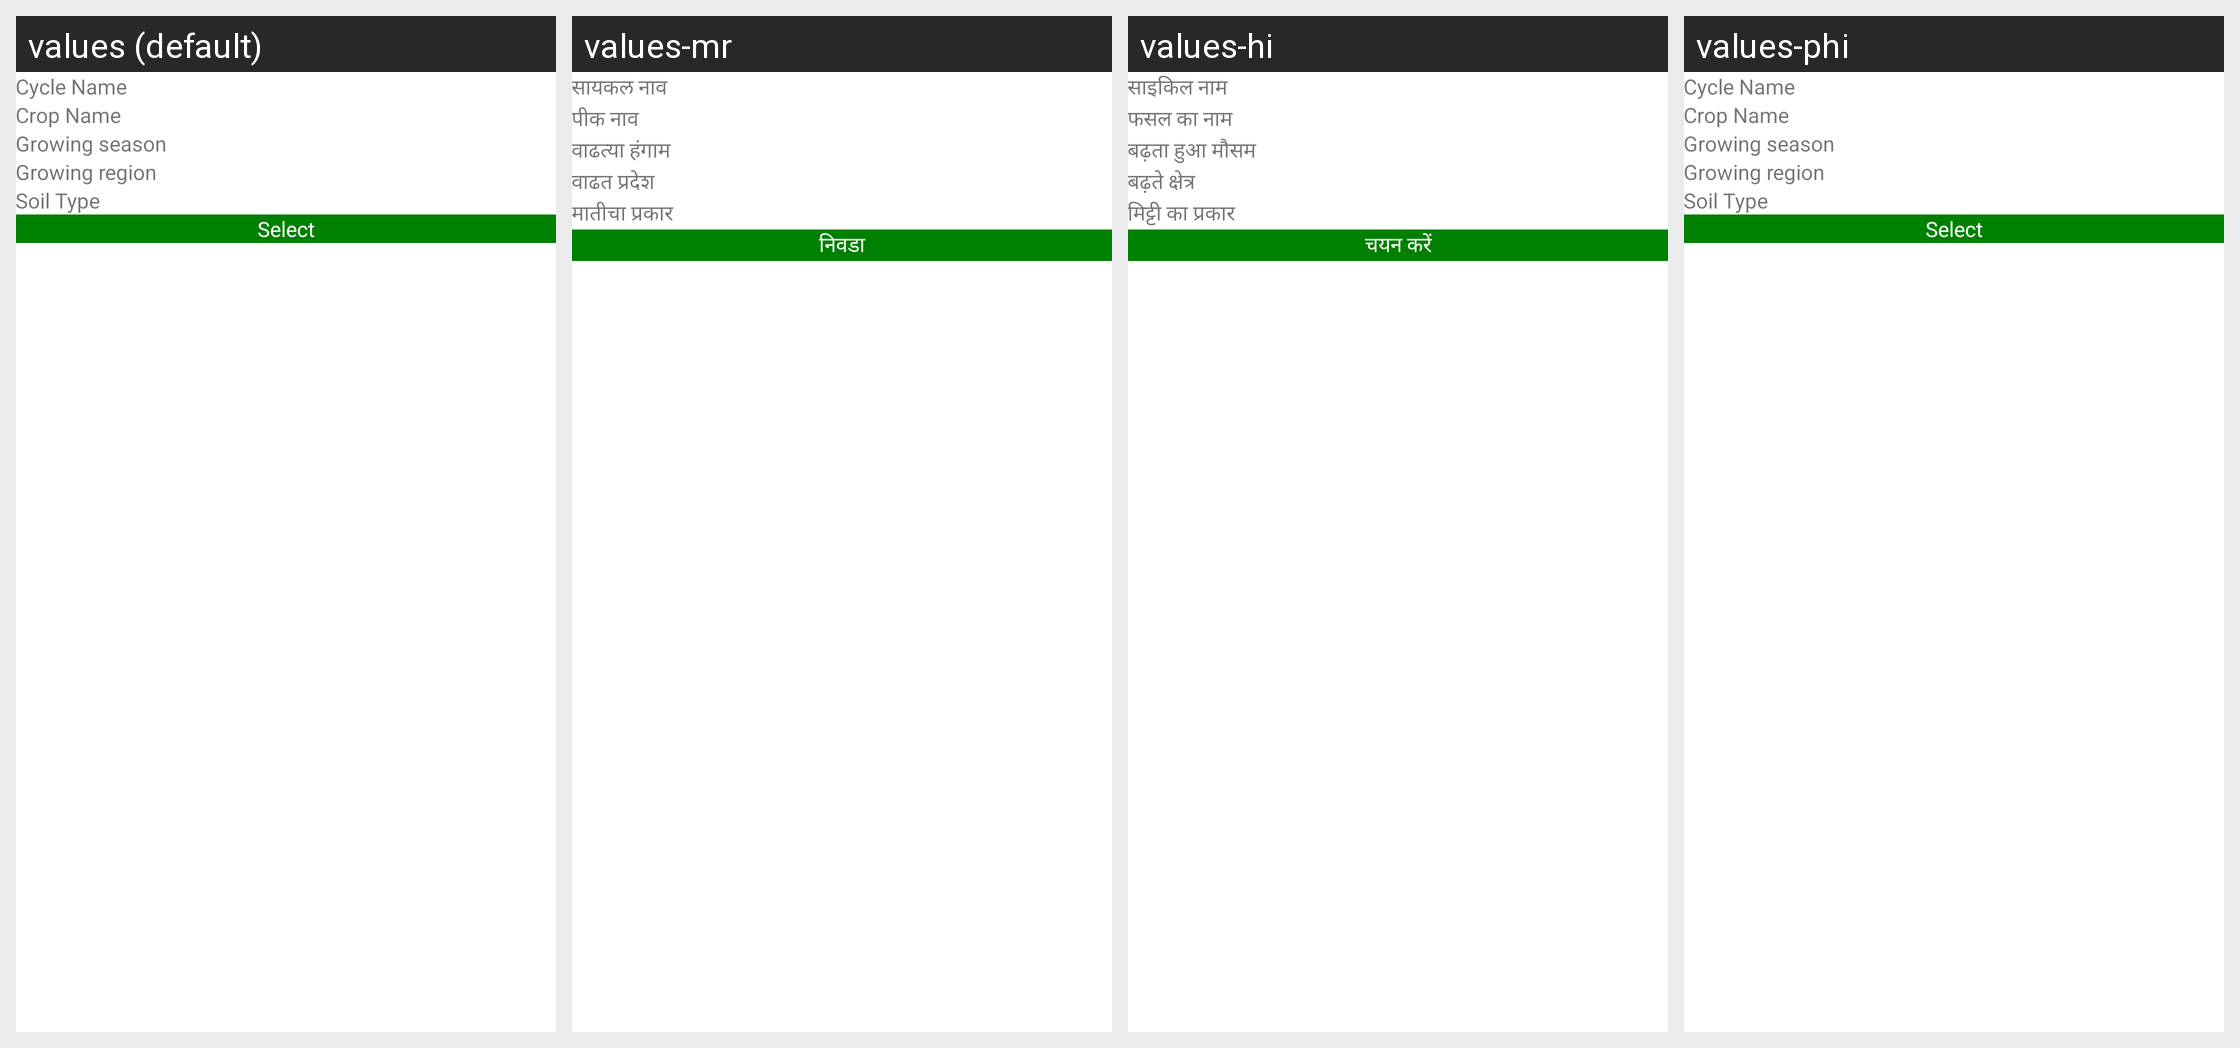

For this localized Android screen grid, give each drawn string resource with its value in every locale shown.
Android screen res/layout/rv_layout_assign_calendar.xml rendered under 4 locales, left to right: values (default), values-mr, values-hi, values-phi. Device: Nexus 5 (rendered at 1080×1920; each locale shown at half size, 540×960, under a caption strip naming it); theme AppTheme.
Other locales in the repository, not shown: values-en-rIN, values-fil-rPH, values-gu, values-kn, values-my-rMM, values-te.
Strings drawn on this screen, with the default value and each locale's value (text and hints the layout hard-codes, and strings that could not be matched under every locale, appear in the picture but are not listed):

cycle_name_label
  values: Cycle Name
  values-mr: सायकल नाव
  values-hi: साइकिल नाम
  values-phi: Cycle Name

crop_name
  values: Crop Name
  values-mr: पीक नाव
  values-hi: फसल का नाम
  values-phi: Crop Name

growing_season
  values: Growing season
  values-mr: वाढत्या हंगाम
  values-hi: बढ़ता हुआ मौसम
  values-phi: Growing season

growing_region
  values: Growing region
  values-mr: वाढत प्रदेश
  values-hi: बढ़ते क्षेत्र
  values-phi: Growing region

soil_type_label
  values: Soil Type
  values-mr: मातीचा प्रकार
  values-hi: मिट्टी का प्रकार
  values-phi: Soil Type

select_label
  values: Select
  values-mr: निवडा
  values-hi: चयन करें
  values-phi: Select
